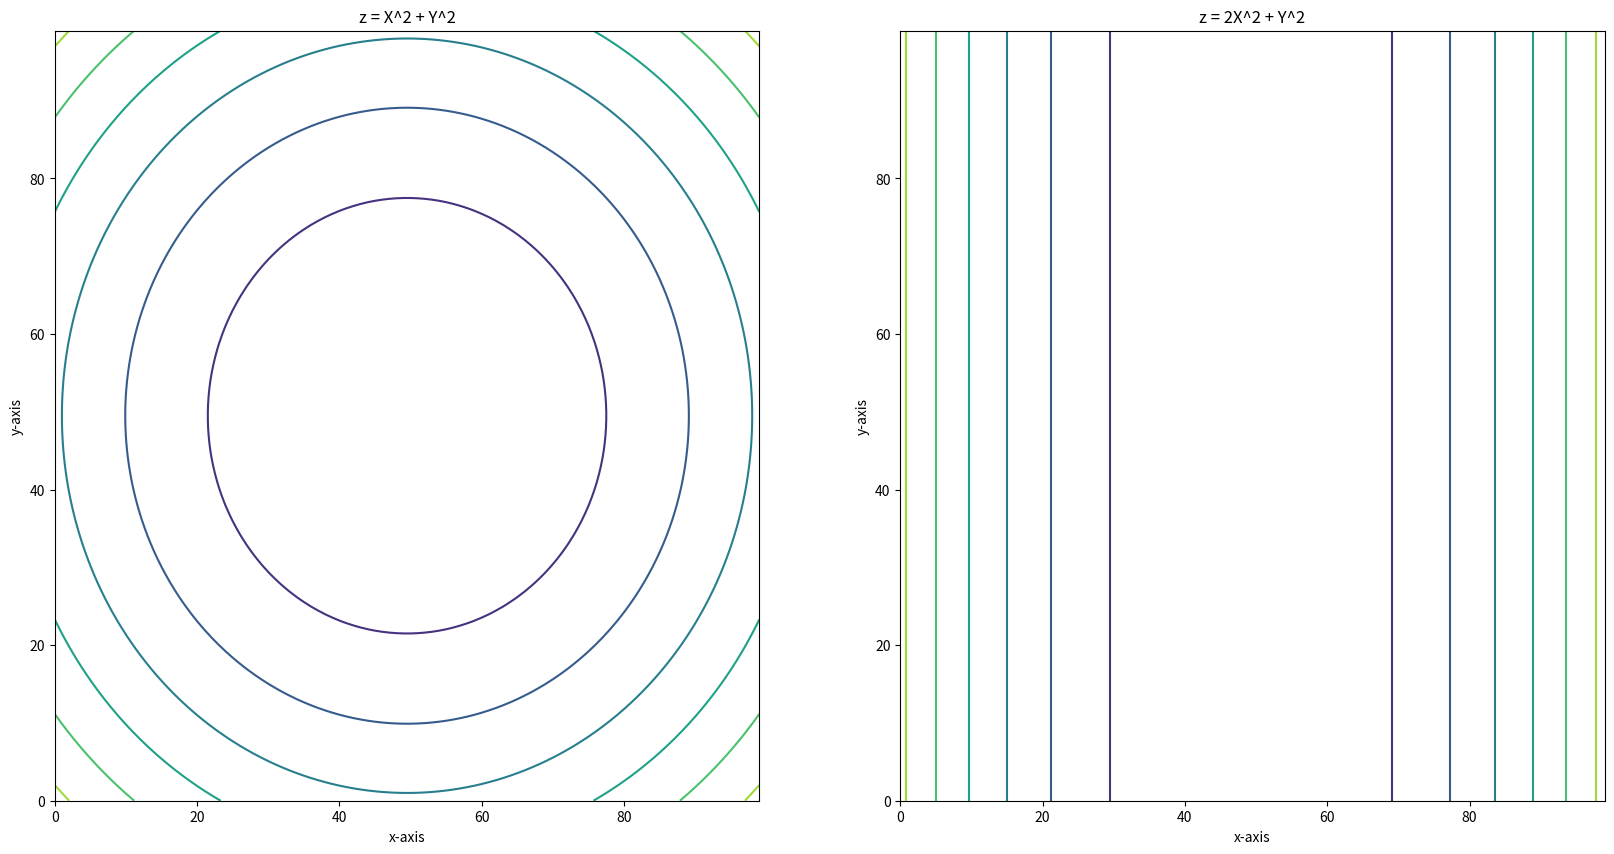

The matplotlib source for this figure:
import matplotlib.pyplot as plt
import numpy as np

num = np.linspace(-50,50,100)

y = x = num
X,Y = np.meshgrid(x,y)

def plt_contour(X,Y):
    fig = plt.figure(figsize=(20,10))
    z = X**2 + Y**2
    ax1 = fig.add_subplot(121)
    plt.xlabel('x-axis')
    plt.ylabel('y-axis')
    plt.title('z = X^2 + Y^2')
    ax1.contour(z)

    z  = 2*X**2 + y
    ax2 = fig.add_subplot(122)
    ax2.contour(z)
    plt.xlabel('x-axis')
    plt.ylabel('y-axis')
    plt.title('z = 2X^2 + Y^2')
    plt.show()

plt_contour(X,Y)